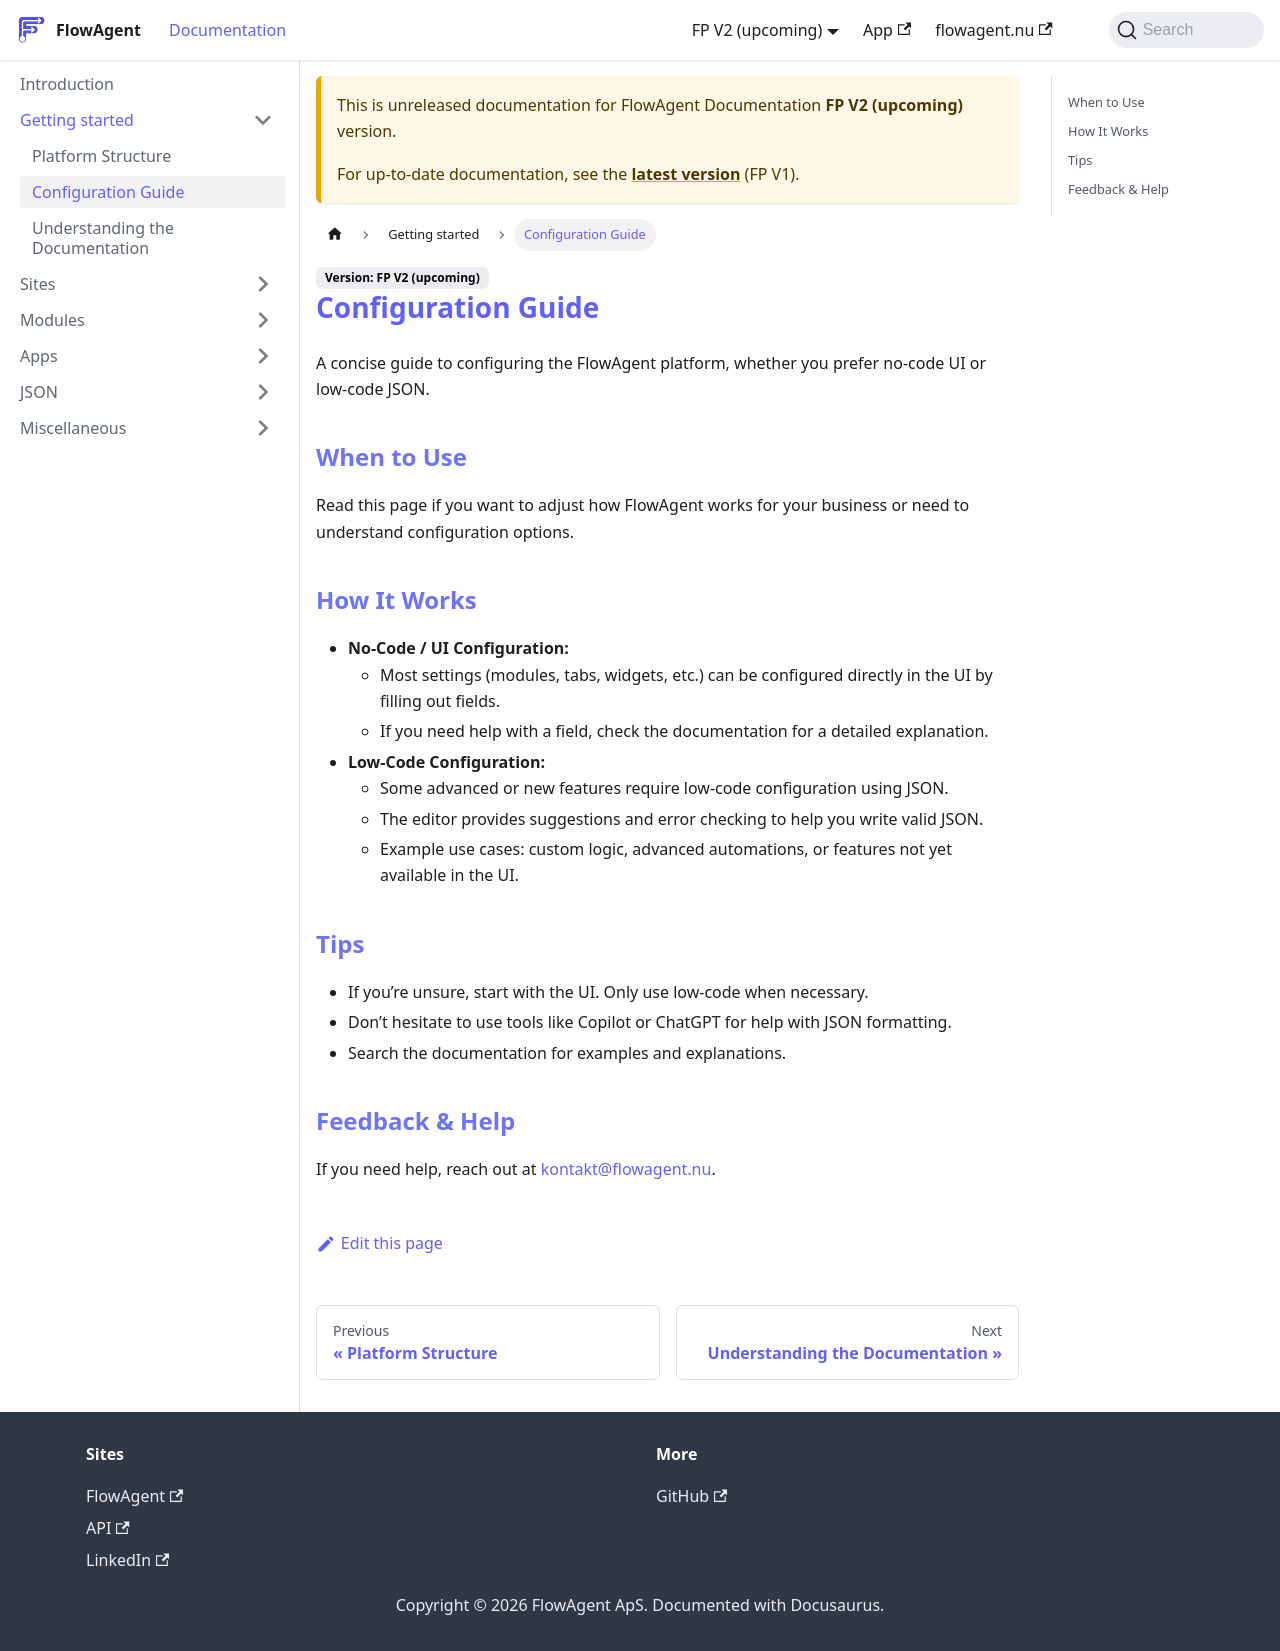

repository: flowagentnu/1rel-documentation · page: docs/v2/getting-started/configuration.html · generator: docusaurus

# Configuration Guide

A concise guide to configuring the FlowAgent platform, whether you prefer no-code UI or low-code JSON.

## When to Use
Read this page if you want to adjust how FlowAgent works for your business or need to understand configuration options.

## How It Works
- **No-Code / UI Configuration:**
  - Most settings (modules, tabs, widgets, etc.) can be configured directly in the UI by filling out fields.
  - If you need help with a field, check the documentation for a detailed explanation.
- **Low-Code Configuration:**
  - Some advanced or new features require low-code configuration using JSON.
  - The editor provides suggestions and error checking to help you write valid JSON.
  - Example use cases: custom logic, advanced automations, or features not yet available in the UI.

## Tips
- If you’re unsure, start with the UI. Only use low-code when necessary.
- Don’t hesitate to use tools like Copilot or ChatGPT for help with JSON formatting.
- Search the documentation for examples and explanations.

## Feedback & Help
    If you need help, reach out at [kontakt@flowagent.nu](mailto:kontakt@flowagent.nu).
